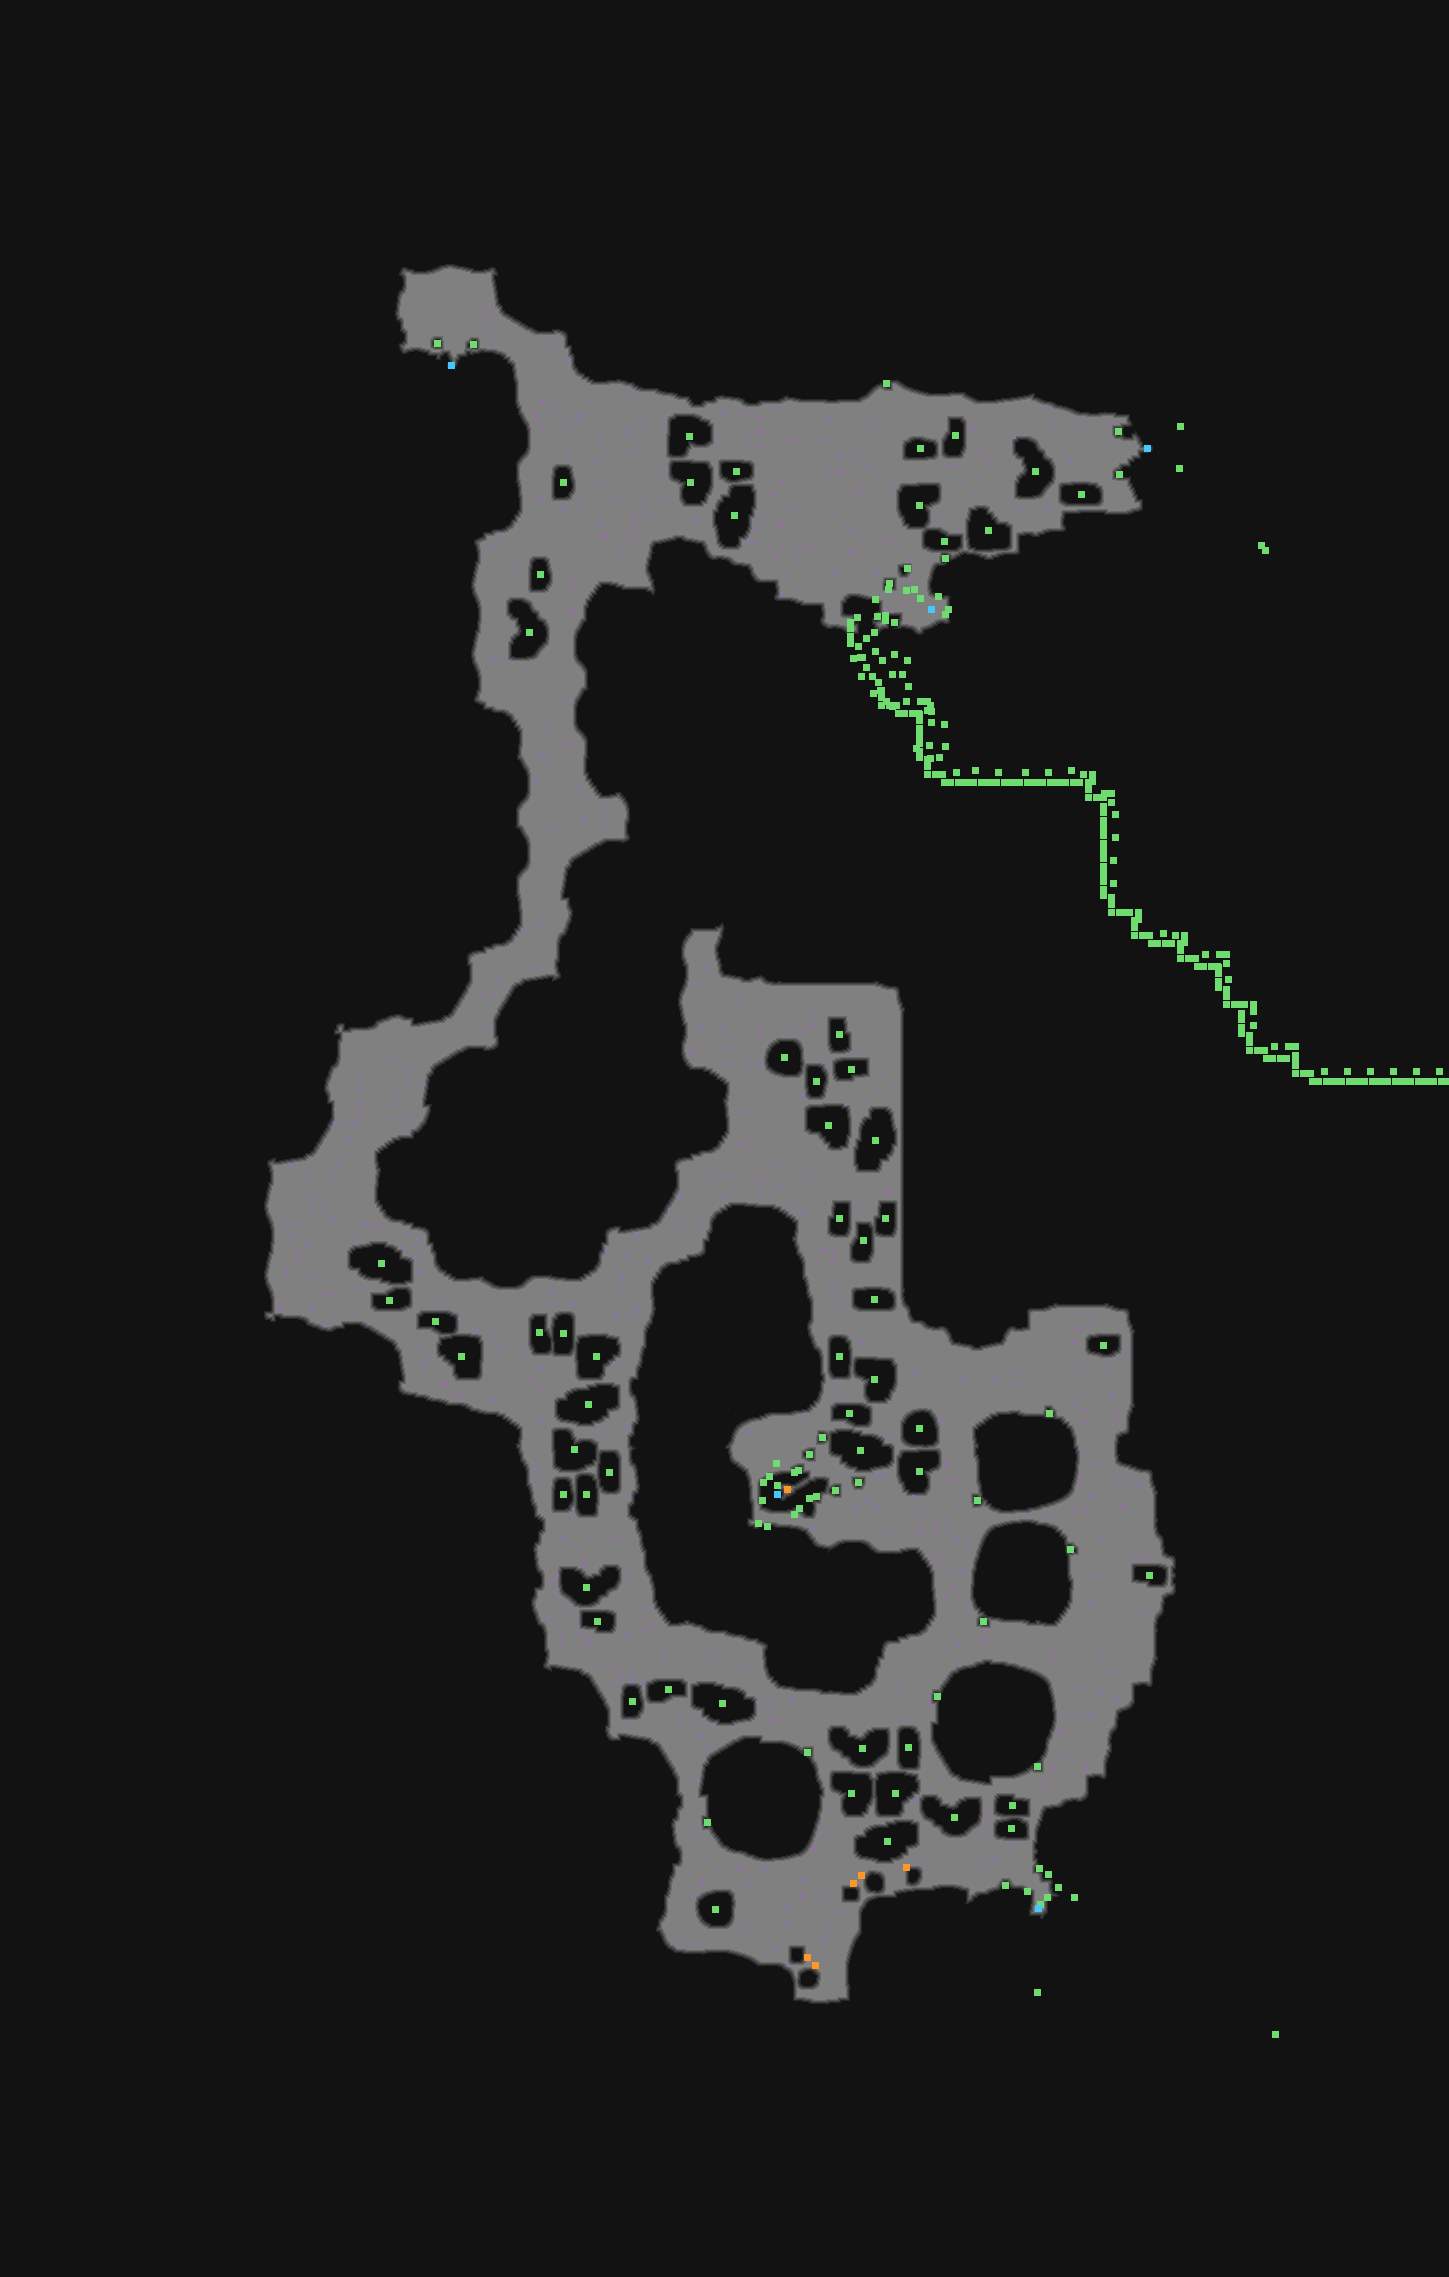

The data file committed next to this chart (first rows):
type	X	Y	rotation	z	height_step	origin	src	who
Metadata/MiscellaneousObjects/AreaTransi…	451	365	4.712	-321.9	41	tile	grovewall_entrance_v01_01.tdt	server
Metadata/MiscellaneousObjects/Doodad	689	436	4.712	-250	32	tile	forestthick_island_v01_06.tdt	client
Metadata/MiscellaneousObjects/Doodad	955	435	1.571	-0.000	0	tile	forestthick_island_v01_10.tdt	client
Metadata/MiscellaneousObjects/AreaTransi…	1147	448	4.712	-93.24	11	tile	forest_caveexit_inca_v01_01.tdt	server
Metadata/MiscellaneousObjects/Doodad	920	448	3.142	-0.000	0	tile	forestthick_island_v01_09.tdt	client
Metadata/MiscellaneousObjects/Doodad	1035	471	6.283	-0.000	0	tile	forestthick_island_v01_03.tdt	client
Metadata/MiscellaneousObjects/Doodad	563	482	4.712	-250	32	tile	forestthick_island_v01_09.tdt	client
Metadata/MiscellaneousObjects/Doodad	690	482	6.283	-250	32	tile	forestthick_island_v01_06.tdt	client
Metadata/MiscellaneousObjects/Doodad	736	471	0.0000	-250	32	tile	forestthick_island_v01_09.tdt	client
Metadata/MiscellaneousObjects/Doodad	734	515	6.283	-250	32	tile	forestthick_island_v01_02.tdt	client
Metadata/MiscellaneousObjects/Doodad	919	505	0.0000	-0.000	0	tile	forestthick_island_v01_06.tdt	client
Metadata/MiscellaneousObjects/Doodad	1081	494	0.0000	-0.000	0	tile	forestthick_island_v01_08.tdt	client
Metadata/MiscellaneousObjects/Doodad	988	530	3.142	-0.000	0	tile	forestthick_island_v01_05.tdt	client
Metadata/MiscellaneousObjects/Doodad	944	541	3.142	-0.000	0	tile	forestthick_island_v01_10.tdt	client
Metadata/MiscellaneousObjects/Doodad	540	574	4.712	-250	32	tile	forestthick_island_v01_09.tdt	client
Metadata/MiscellaneousObjects/Doodad	529	632	6.283	-250	32	tile	forestthick_island_v01_03.tdt	client
Metadata/MiscellaneousObjects/Waypoint	931	609	1.571	-15.51	1	tile	forest_waypoint_v01_01.tdt	server
Metadata/Effects/Environment/waypoint/ne…	920	598	1.571	-0.400	0	tile	forest_waypoint_v01_01.tdt	client
Metadata/MiscellaneousObjects/Environmen…	850	628	4.712	0.000	0	tile	forest_dam_join_v01_01.tdt	client
Metadata/MiscellaneousObjects/Environmen…	850	622	4.712	0.000	0	tile	forest_dam_join_v01_01.tdt	client
Metadata/MiscellaneousObjects/Environmen…	850	643	4.712	0.000	0	tile	forest_dam_join_v01_01.tdt	client
Metadata/MiscellaneousObjects/Environmen…	850	636	4.712	0.000	0	tile	forest_dam_join_v01_01.tdt	client
Metadata/MiscellaneousObjects/AnimatedTi…	860	657	1.571	-124.9	15	tile	forest_dam_v04_01.tdt	client
Metadata/MiscellaneousObjects/Environmen…	858	646	1.571	0.000	0	tile	forest_dam_v04_01.tdt	client
Metadata/MiscellaneousObjects/Environmen…	862	657	1.571	0.000	0	tile	forest_dam_v04_01.tdt	client
Metadata/MiscellaneousObjects/Environmen…	866	667	1.571	0.000	0	tile	forest_dam_v04_01.tdt	client
Metadata/MiscellaneousObjects/Environmen…	872	676	1.571	0.000	0	tile	forest_dam_v04_01.tdt	client
Metadata/MiscellaneousObjects/Environmen…	878	682	1.571	0.000	0	tile	forest_dam_v04_01.tdt	client
Metadata/MiscellaneousObjects/Environmen…	880	690	1.571	0.000	0	tile	forest_dam_v04_01.tdt	client
Metadata/MiscellaneousObjects/Environmen…	881	697	4.712	0.000	0	tile	forest_dam_v03_01.tdt	client
Metadata/MiscellaneousObjects/Environmen…	881	705	4.712	0.000	0	tile	forest_dam_v03_01.tdt	client
Metadata/MiscellaneousObjects/Environmen…	889	705	4.712	0.000	0	tile	forest_dam_v03_01.tdt	client
Metadata/MiscellaneousObjects/Environmen…	881	690	4.712	0.000	0	tile	forest_dam_v03_01.tdt	client
Metadata/MiscellaneousObjects/Environmen…	896	705	4.712	0.000	0	tile	forest_dam_v03_01.tdt	client
Metadata/MiscellaneousObjects/AnimatedTi…	906	701	6.283	-121.5	15	tile	forest_dam_v01_02.tdt	client
Metadata/MiscellaneousObjects/Environmen…	918	713	6.283	-0.000	0	tile	forest_dam_v01_02.tdt	client
Metadata/MiscellaneousObjects/Environmen…	898	713	6.283	-0.000	0	tile	forest_dam_v01_02.tdt	client
Metadata/MiscellaneousObjects/Environmen…	912	713	6.283	-0.000	0	tile	forest_dam_v01_02.tdt	client
Metadata/MiscellaneousObjects/Environmen…	904	713	6.283	-0.000	0	tile	forest_dam_v01_02.tdt	client
Metadata/MiscellaneousObjects/Environmen…	927	701	3.142	0.000	0	tile	forest_dam_v02_01.tdt	client
Metadata/MiscellaneousObjects/Environmen…	920	701	3.142	0.000	0	tile	forest_dam_v02_01.tdt	client
Metadata/MiscellaneousObjects/Environmen…	927	710	3.142	0.000	0	tile	forest_dam_v02_01.tdt	client
Metadata/MiscellaneousObjects/AnimatedTi…	931	722	1.571	-121.5	15	tile	forest_dam_v01_02.tdt	client
Metadata/MiscellaneousObjects/Environmen…	919	734	1.571	-0.000	0	tile	forest_dam_v01_02.tdt	client
Metadata/MiscellaneousObjects/Environmen…	919	714	1.571	-0.000	0	tile	forest_dam_v01_02.tdt	client
Metadata/MiscellaneousObjects/Environmen…	919	728	1.571	-0.000	0	tile	forest_dam_v01_02.tdt	client
Metadata/MiscellaneousObjects/Environmen…	919	720	1.571	-0.000	0	tile	forest_dam_v01_02.tdt	client
Metadata/MiscellaneousObjects/AnimatedTi…	929	745	1.571	-124.9	15	tile	forest_dam_v01_01.tdt	client
Metadata/MiscellaneousObjects/Environmen…	919	757	1.571	0.000	0	tile	forest_dam_v01_01.tdt	client
Metadata/MiscellaneousObjects/Environmen…	919	737	1.571	0.000	0	tile	forest_dam_v01_01.tdt	client
Metadata/MiscellaneousObjects/Environmen…	919	751	1.571	0.000	0	tile	forest_dam_v01_01.tdt	client
Metadata/MiscellaneousObjects/Environmen…	919	743	1.571	0.000	0	tile	forest_dam_v01_01.tdt	client
Metadata/MiscellaneousObjects/Environmen…	935	774	3.142	0.000	0	tile	forest_dam_v03_01.tdt	client
Metadata/MiscellaneousObjects/Environmen…	927	774	3.142	0.000	0	tile	forest_dam_v03_01.tdt	client
Metadata/MiscellaneousObjects/Environmen…	927	766	3.142	0.000	0	tile	forest_dam_v03_01.tdt	client
Metadata/MiscellaneousObjects/Environmen…	942	774	3.142	0.000	0	tile	forest_dam_v03_01.tdt	client
Metadata/MiscellaneousObjects/Environmen…	927	759	3.142	0.000	0	tile	forest_dam_v03_01.tdt	client
Metadata/MiscellaneousObjects/AnimatedTi…	956	772	0.0000	-124.9	15	tile	forest_dam_v01_01.tdt	client
Metadata/MiscellaneousObjects/Environmen…	944	782	0.0000	0.000	0	tile	forest_dam_v01_01.tdt	client
Metadata/MiscellaneousObjects/Environmen…	964	782	0.0000	0.000	0	tile	forest_dam_v01_01.tdt	client
... 291 more rows
